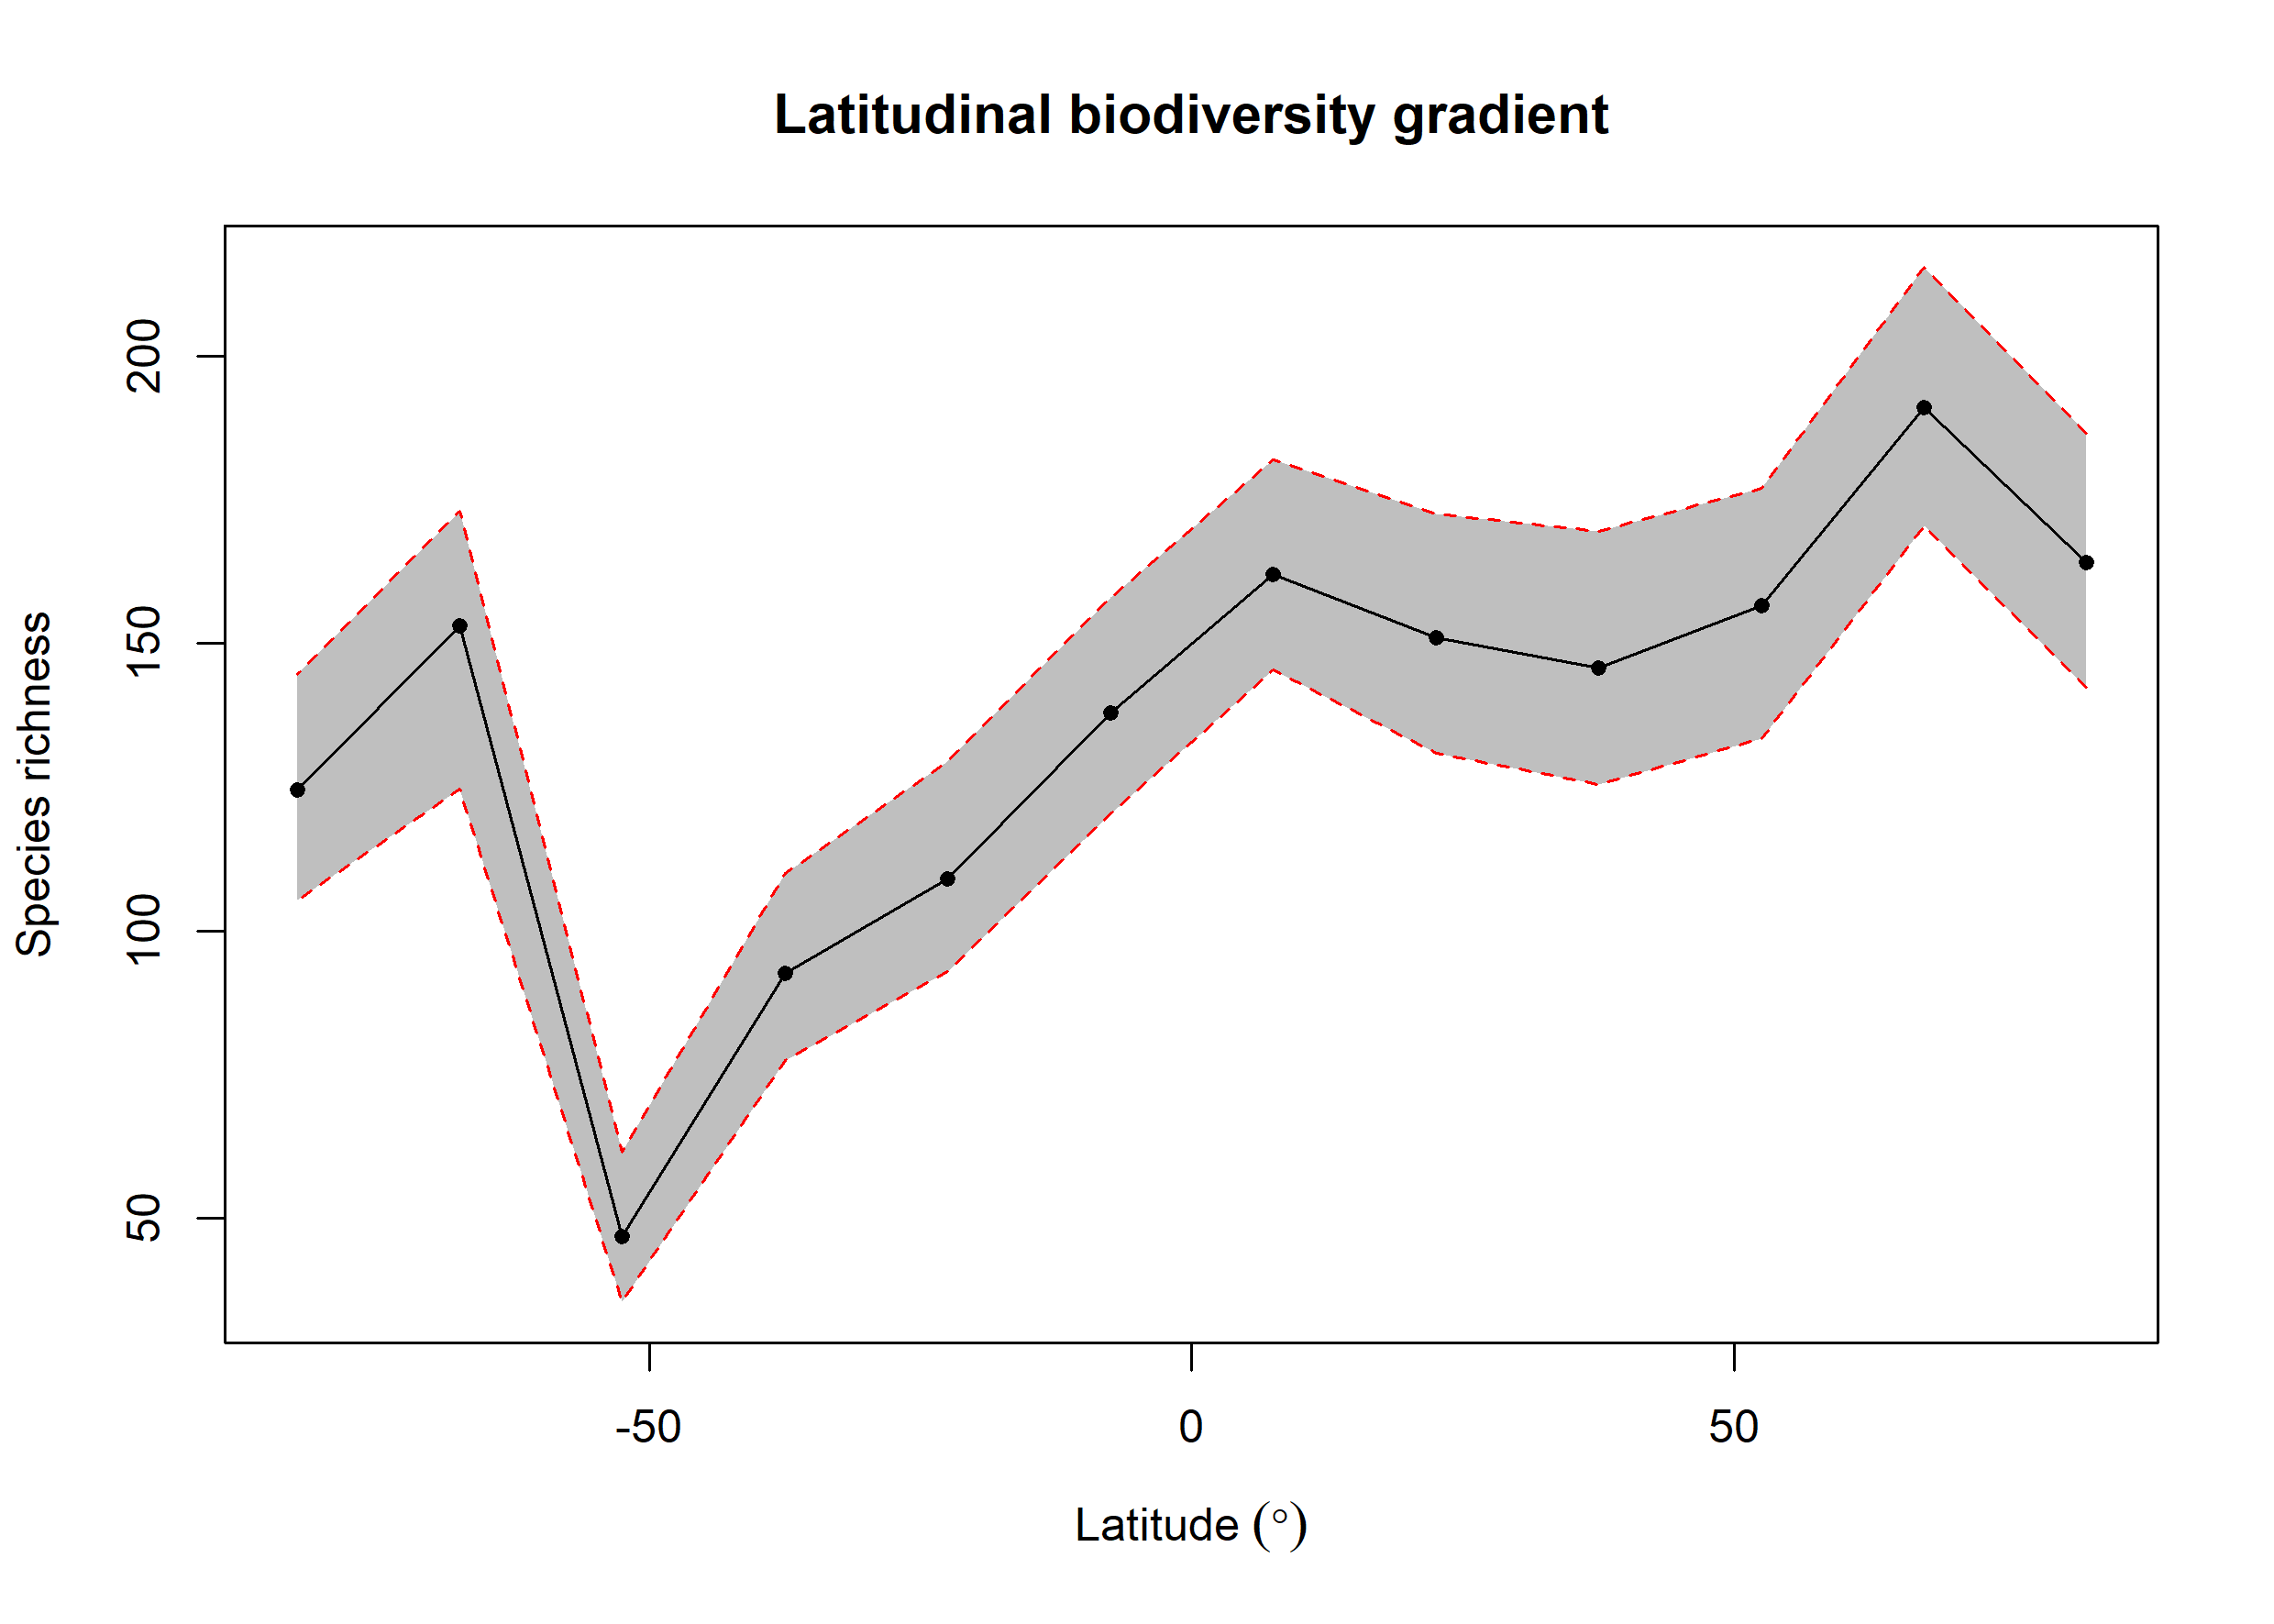

The file beside this chart, header and first rows:
bin, max, min, mid, hemisphere, mean_richness, CI.Lower, CI.Upper
1, 90, 75, 82.5, N, 164.1, 142.5, 186.6
2, 75, 60, 67.5, N, 191, 170.4, 215.5
3, 60, 45, 52.5, N, 156.6, 133.5, 177.1
4, 45, 30, 37.5, N, 145.7, 125.4, 169.5
5, 30, 15, 22.5, N, 151.1, 131, 172.6
6, 15, 0, 7.5, N, 162.1, 145.5, 182
7, 0, -15, -7.5, S, 137.9, 120.5, 158
8, -15, -30, -22.5, S, 109.1, 92.9, 129.5
9, -30, -45, -37.5, S, 92.63, 77.47, 110
10, -45, -60, -52.5, S, 46.84, 35.48, 61.58
11, -60, -75, -67.5, S, 153.1, 124.8, 173.1
12, -75, -90, -82.5, S, 124.6, 105.5, 144.6
